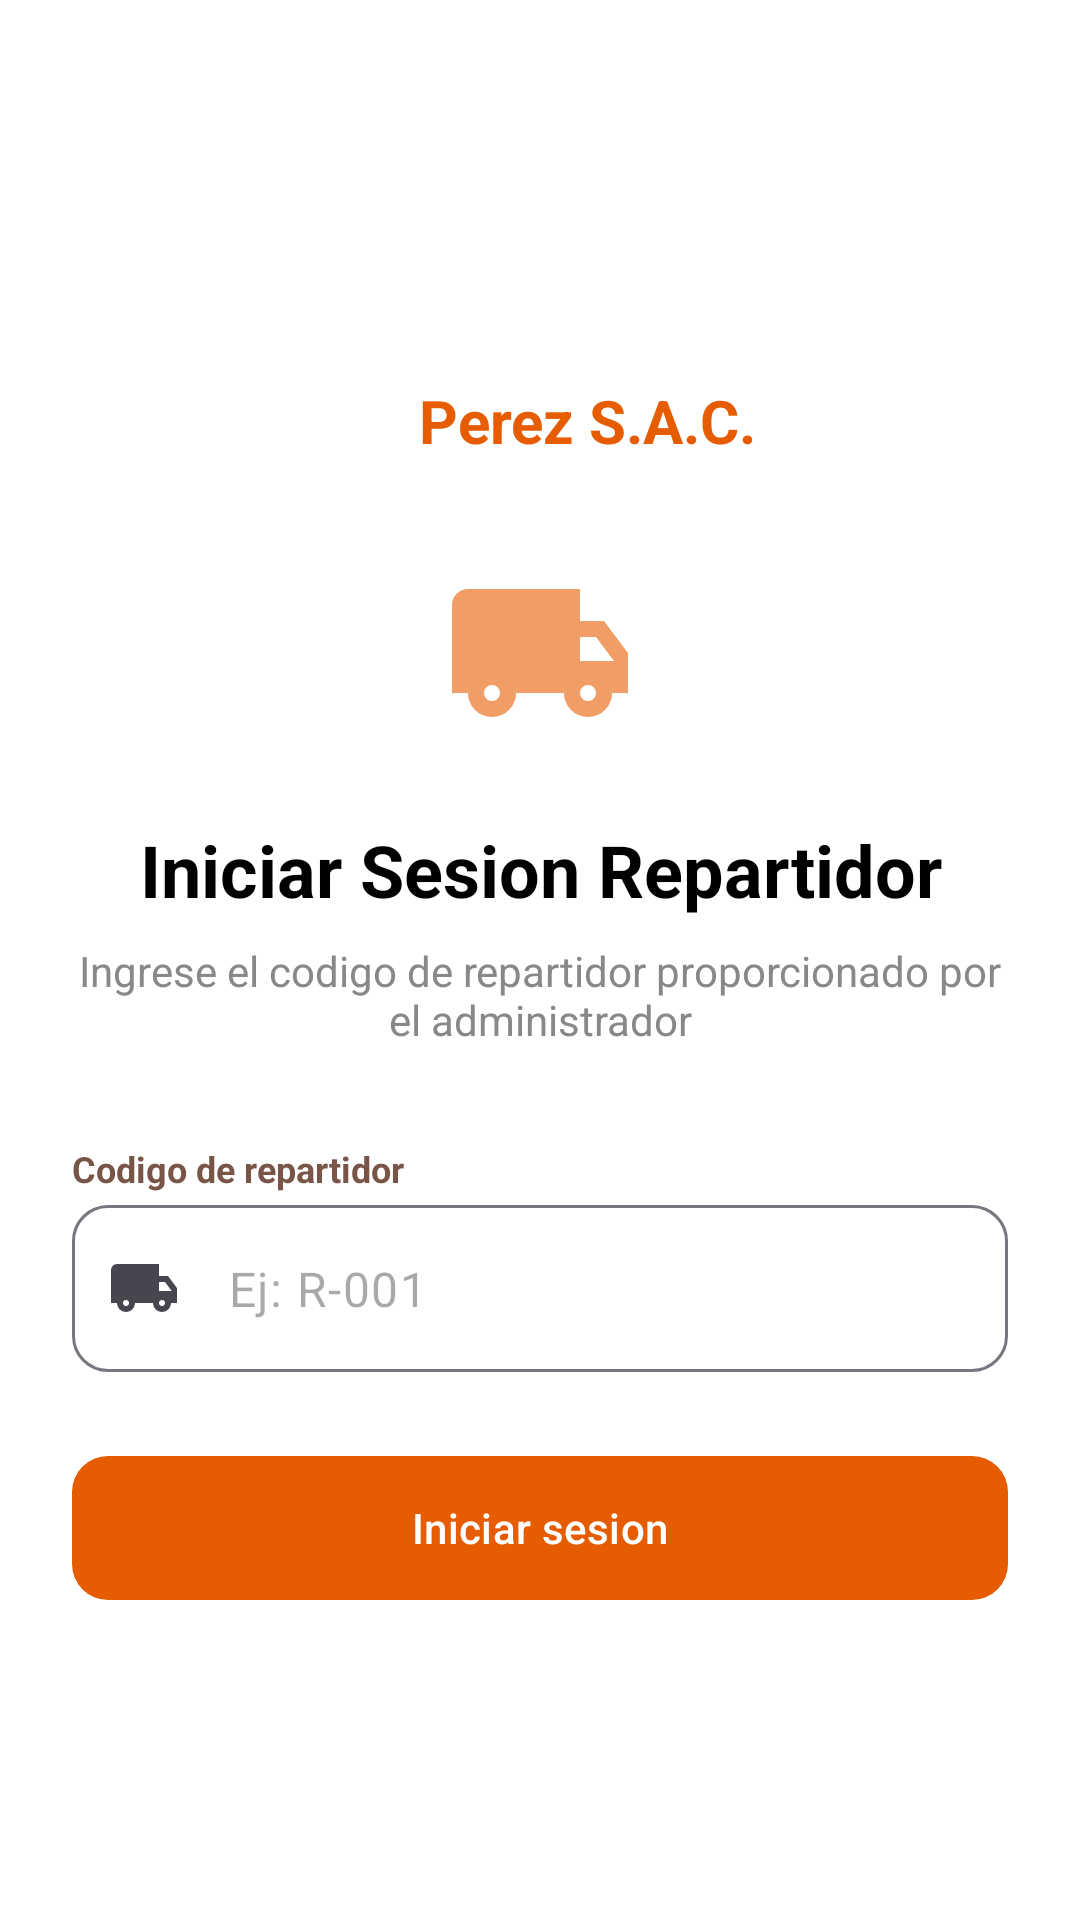

Android layout source for this screen:
<!-- AndroidManifest.xml: application theme Theme.Ferreteria_app -->
<!-- res/layout/activity_login_repartidor.xml -->
<?xml version="1.0" encoding="utf-8"?>
<androidx.constraintlayout.widget.ConstraintLayout xmlns:android="http://schemas.android.com/apk/res/android"
    xmlns:app="http://schemas.android.com/apk/res-auto"
    android:id="@+id/main"
    android:layout_width="match_parent"
    android:layout_height="match_parent"
    android:background="@color/white">

    <ScrollView
        android:layout_width="match_parent"
        android:layout_height="match_parent"
        android:fillViewport="true"
        app:layout_constraintBottom_toBottomOf="parent"
        app:layout_constraintEnd_toEndOf="parent"
        app:layout_constraintStart_toStartOf="parent"
        app:layout_constraintTop_toTopOf="parent">

        <LinearLayout
            android:layout_width="match_parent"
            android:layout_height="wrap_content"
            android:gravity="center"
            android:orientation="vertical"
            android:padding="24dp">

            <LinearLayout
                android:layout_width="match_parent"
                android:layout_height="wrap_content"
                android:gravity="center"
                android:orientation="horizontal"
                android:layout_marginTop="48dp"
                android:layout_marginBottom="32dp">

                <ImageView
                    android:layout_width="24dp"
                    android:layout_height="24dp"
                    android:src="@drawable/ic_martillo"
                    app:tint="@color/brand_orange" />

                <TextView
                    android:layout_width="wrap_content"
                    android:layout_height="wrap_content"
                    android:layout_marginStart="8dp"
                    android:text="@string/empresa_titulo"
                    android:textColor="@color/brand_orange"
                    android:textSize="20sp"
                    android:textStyle="bold" />
            </LinearLayout>

            <ImageView
                android:layout_width="64dp"
                android:layout_height="64dp"
                android:src="@drawable/ic_repartidor"
                android:alpha="0.6"
                app:tint="@color/brand_orange" />

            <TextView
                android:layout_width="match_parent"
                android:layout_height="wrap_content"
                android:layout_marginTop="24dp"
                android:gravity="center"
                android:text="Iniciar Sesion Repartidor"
                android:textColor="@color/black"
                android:textSize="24sp"
                android:textStyle="bold" />

            <TextView
                android:layout_width="match_parent"
                android:layout_height="wrap_content"
                android:layout_marginTop="8dp"
                android:layout_marginBottom="32dp"
                android:gravity="center"
                android:text="Ingrese el codigo de repartidor proporcionado por el administrador"
                android:textColor="#888888"
                android:textSize="14sp" />

            <TextView
                android:layout_width="match_parent"
                android:layout_height="wrap_content"
                android:text="Codigo de repartidor"
                android:textColor="@color/brand_brown"
                android:textStyle="bold"
                android:textSize="12sp" />

            <com.google.android.material.textfield.TextInputLayout
                style="@style/Widget.Material3.TextInputLayout.OutlinedBox"
                android:layout_width="match_parent"
                android:layout_height="wrap_content"
                android:layout_marginTop="4dp"
                android:layout_marginBottom="24dp"
                app:boxCornerRadiusBottomEnd="12dp"
                app:boxCornerRadiusBottomStart="12dp"
                app:boxCornerRadiusTopEnd="12dp"
                app:boxCornerRadiusTopStart="12dp"
                app:startIconDrawable="@drawable/ic_repartidor"
                app:hintEnabled="false">

                <com.google.android.material.textfield.TextInputEditText
                    android:id="@+id/etCodigoRepartidor"
                    android:layout_width="match_parent"
                    android:layout_height="wrap_content"
                    android:hint="Ej: R-001"
                    android:inputType="text"
                    android:maxLines="1"
                    android:paddingStart="50dp" />
            </com.google.android.material.textfield.TextInputLayout>

            <TextView
                android:id="@+id/tvErrorRepartidor"
                android:layout_width="match_parent"
                android:layout_height="wrap_content"
                android:layout_marginBottom="16dp"
                android:gravity="center"
                android:textColor="@color/red_error"
                android:visibility="gone"
                android:textSize="12sp" />

            <com.google.android.material.button.MaterialButton
                android:id="@+id/btnIniciarSesionRepartidor"
                android:layout_width="match_parent"
                android:layout_height="56dp"
                android:layout_marginBottom="24dp"
                android:text="Iniciar sesion"
                android:textAllCaps="false"
                android:textColor="@color/white"
                app:backgroundTint="@color/brand_orange"
                app:cornerRadius="12dp"
                app:icon="@drawable/ic_arrow_forward"
                app:iconGravity="end" />

        </LinearLayout>
    </ScrollView>
</androidx.constraintlayout.widget.ConstraintLayout>
<!-- resources referenced by this layout -->
<resources>
  <color name="black">#FF000000</color>
  <color name="brand_brown">#795548</color>
  <color name="brand_orange">#E65C00</color>
  <color name="red_error">#E53935</color>
  <color name="white">#FFFFFFFF</color>
  <!-- drawable ic_repartidor (drawable) -->
  <vector xmlns:android="http://schemas.android.com/apk/res/android"
      android:width="24dp"
      android:height="24dp"
      android:viewportWidth="960"
      android:viewportHeight="960">
    <path
        android:pathData="M155,765q-35,-35 -35,-85L40,680v-440q0,-33 23.5,-56.5T120,160h560v160h120l120,160v200h-80q0,50 -35,85t-85,35q-50,0 -85,-35t-35,-85L360,680q0,50 -35,85t-85,35q-50,0 -85,-35ZM268.5,708.5Q280,697 280,680t-11.5,-28.5Q257,640 240,640t-28.5,11.5Q200,663 200,680t11.5,28.5Q223,720 240,720t28.5,-11.5ZM748.5,708.5Q760,697 760,680t-11.5,-28.5Q737,640 720,640t-28.5,11.5Q680,663 680,680t11.5,28.5Q703,720 720,720t28.5,-11.5ZM680,520h170l-90,-120h-80v120Z"
        android:fillColor="#1f1f1f"/>
  </vector>
  <string name="empresa_titulo">Perez S.A.C.</string>
  <style name="Theme.Ferreteria_app" parent="Base.Theme.Ferreteria_app" />
  <style name="Base.Theme.Ferreteria_app" parent="Theme.Material3.DayNight.NoActionBar">
          
          
      </style>
</resources>
